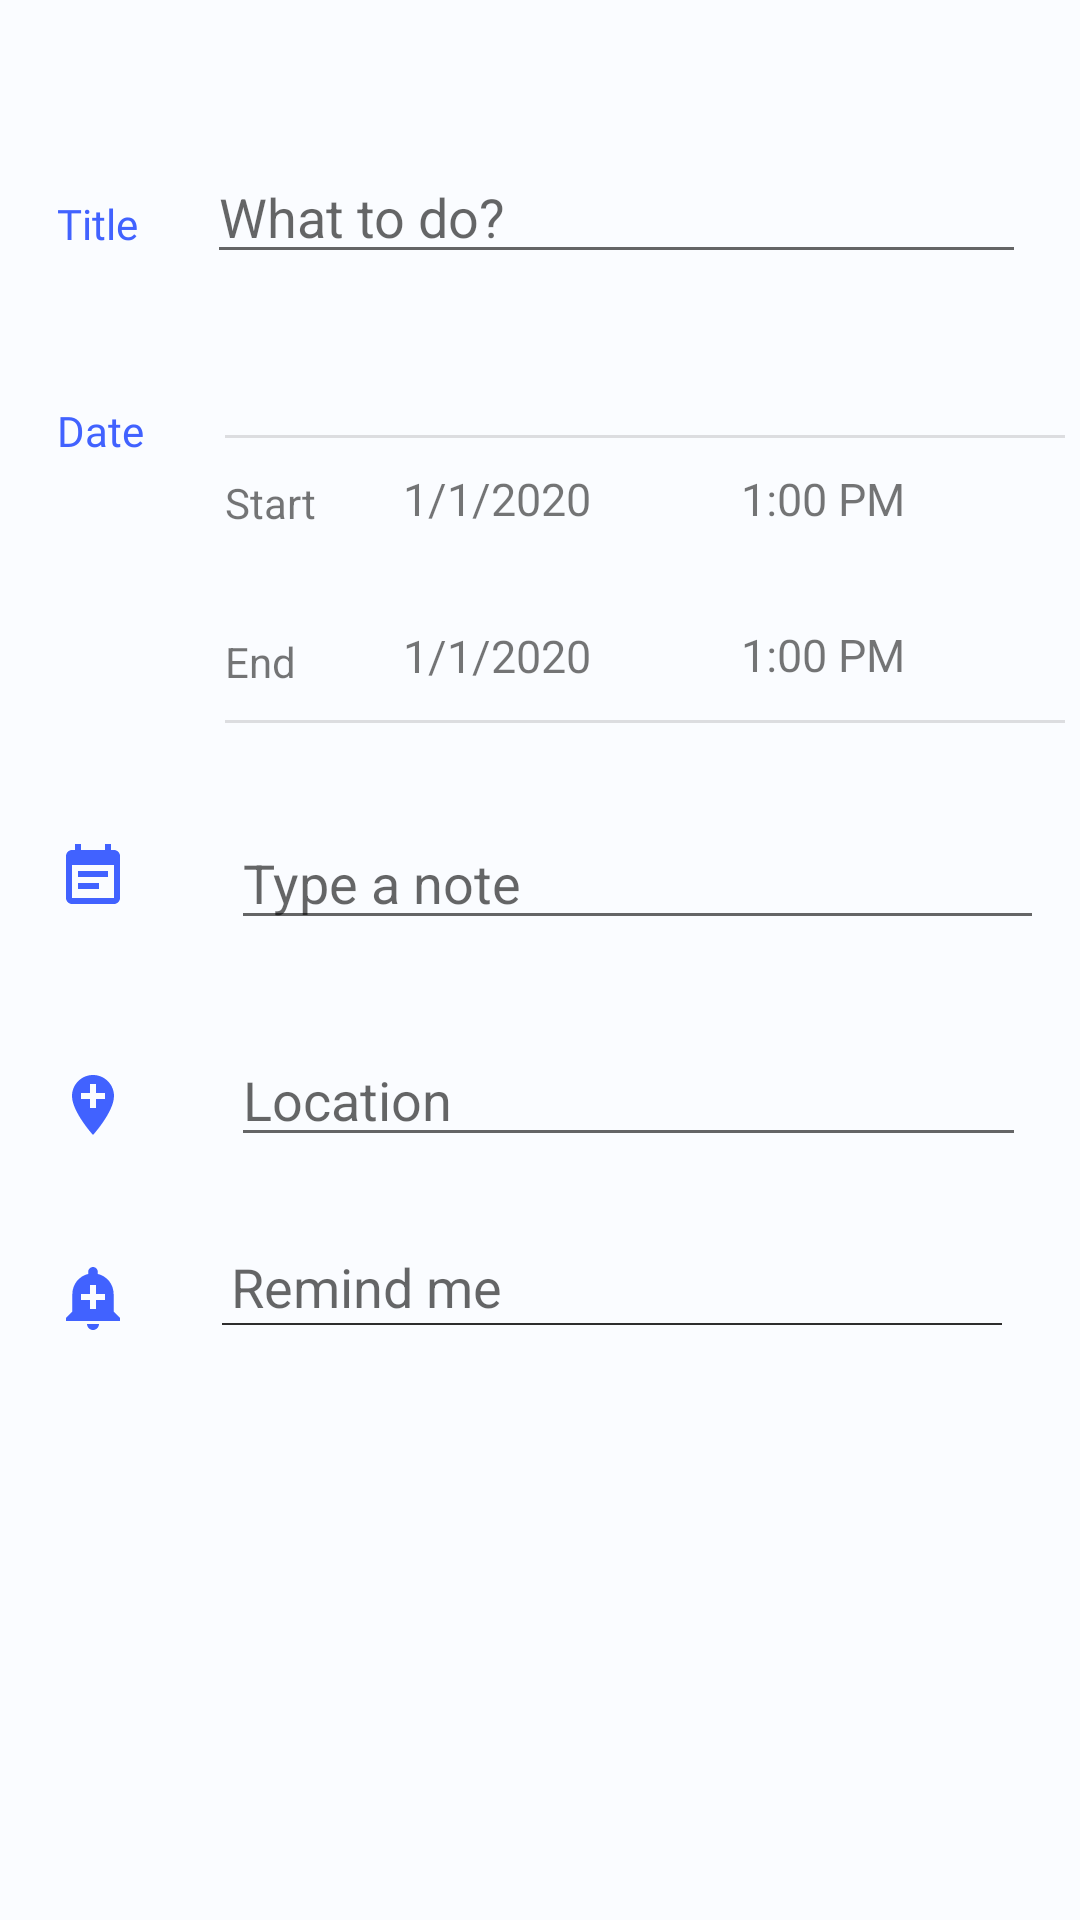

The Android layout XML behind this screen, and the referenced resources:
<!-- AndroidManifest.xml: application theme AppTheme -->
<!-- res/layout/activity_event.xml -->
<?xml version="1.0" encoding="utf-8"?>
<RelativeLayout xmlns:android="http://schemas.android.com/apk/res/android"
    xmlns:app="http://schemas.android.com/apk/res-auto"
    xmlns:tools="http://schemas.android.com/tools"
    android:layout_width="match_parent"
    android:layout_height="match_parent"
    android:background="@color/activityBackGroundColor"
    tools:context=".Event">

    
    
    
    

    <EditText
        android:id="@+id/eventGoal"
        android:layout_width="273dp"
        android:layout_height="wrap_content"
        android:layout_alignParentStart="true"
        android:layout_alignParentTop="true"
        android:layout_alignParentEnd="true"
        android:layout_centerVertical="true"
        android:layout_marginStart="69dp"
        android:layout_marginTop="50dp"
        android:layout_marginEnd="18dp"
        android:ems="10"
        android:hint="What to do?"
        android:inputType="textPersonName"
        android:theme="@style/AppTheme"/>
    <TextView
        android:id="@+id/titleLable"
        android:layout_width="wrap_content"
        android:layout_height="wrap_content"
        android:layout_alignLeft="@+id/eventGoal"
        android:layout_alignParentStart="true"
        android:layout_marginStart="19dp"
        android:layout_marginTop="65dp"
        android:fontFamily="@font/opensans"
        android:text="Title"
        android:textColor="#4162FF" />
    
    <TextView
        android:id="@+id/dateLable"
        android:layout_width="wrap_content"
        android:layout_height="wrap_content"
        android:layout_below="@+id/titleLable"
        android:layout_alignLeft="@id/date"
        android:layout_alignParentStart="true"
        android:layout_marginStart="19dp"
        android:layout_marginTop="50dp"
        android:layout_marginBottom="-69dp"
        android:fontFamily="@font/opensans"
        android:text="Date"
        android:textColor="#4162FF" />

    
    

    <EditText
        android:id="@+id/eventNote"
        android:layout_width="273dp"
        android:layout_height="wrap_content"
        android:layout_below="@+id/bottomDateDivider"
        android:layout_alignParentStart="true"
        android:layout_alignParentEnd="true"
        android:layout_marginStart="77dp"
        android:layout_marginTop="31dp"
        android:layout_marginEnd="12dp"
        android:ems="10"
        android:hint="Type a note"
        android:inputType="textPersonName" />



    <ImageView
        android:id="@+id/noteLable"
        android:layout_width="wrap_content"
        android:layout_height="wrap_content"
        android:layout_below="@+id/dateLable"
        android:layout_alignLeft="@id/note"
        android:layout_alignParentStart="true"
        android:layout_marginStart="19dp"
        android:layout_marginTop="196dp"
        app:srcCompat="@drawable/ic_event_note" />

    <RelativeLayout
        android:id="@+id/eventItemsLayout"
        android:layout_width="wrap_content"
        android:layout_height="wrap_content"
        android:layout_below="@+id/eventNote"
        android:layout_marginTop="31dp">

        <ImageView
            android:id="@+id/locationLable"
            android:layout_width="wrap_content"
            android:layout_height="wrap_content"
            android:layout_alignLeft="@id/location"
            android:layout_alignParentStart="true"
            android:layout_marginStart="19dp"
            android:layout_marginTop="12dp"
            app:srcCompat="@drawable/ic_location" />

        <EditText
            android:id="@+id/location"
            android:layout_width="273dp"
            android:layout_height="wrap_content"
            android:layout_alignParentStart="true"
            android:layout_alignParentEnd="true"
            android:layout_marginStart="77dp"
            android:layout_marginTop="0dp"
            android:layout_marginEnd="18dp"
            android:ems="10"
            android:hint="Location"
            android:textSize="18sp"
            android:inputType="textPostalAddress"/>


        <ImageView
            android:id="@+id/remindMeLable"
            android:layout_width="wrap_content"
            android:layout_height="wrap_content"
            android:layout_alignLeft="@id/remindMe"
            android:layout_alignParentStart="true"
            android:layout_marginStart="19dp"
            android:layout_marginTop="76dp"
            app:srcCompat="@drawable/ic_alert" />

        <TextView
            android:id="@+id/remindMe"
            android:layout_width="273dp"
            android:layout_height="wrap_content"
            android:layout_below="@+id/location"
            android:layout_alignParentStart="true"
            android:layout_alignParentEnd="true"
            android:layout_marginStart="77dp"
            android:layout_marginTop="31dp"
            android:layout_marginEnd="18dp"
            android:ems="10"
            android:hint="Remind me"
            android:onClick="remindMeClicked"
            android:textSize="18sp" />

        <View
            android:id="@+id/remindMeDivider"
            android:layout_width="260dp"
            android:layout_height="0.75dp"
            android:layout_below="@id/remindMe"
            android:layout_alignParentStart="true"
            android:layout_marginStart="74dp"
            android:background="#2d2d2d" />


    </RelativeLayout>

    <View
        android:id="@+id/topDateDivider"
        android:layout_width="280dp"
        android:layout_height="1dp"
        android:layout_alignParentStart="true"
        android:layout_alignParentEnd="true"
        android:layout_marginStart="75dp"
        android:layout_marginTop="145dp"
        android:layout_marginEnd="5dp"
        android:background="?android:attr/listDivider" />

    <View
        android:id="@+id/bottomDateDivider"
        android:layout_width="280dp"
        android:layout_height="1dp"
        android:layout_below="@+id/topDateDivider"
        android:layout_alignParentStart="true"
        android:layout_alignParentEnd="true"
        android:layout_marginStart="75dp"
        android:layout_marginTop="94dp"
        android:layout_marginEnd="5dp"
        android:background="?android:attr/listDivider" />

    <TextView
        android:id="@+id/startEvent"
        android:layout_width="wrap_content"
        android:layout_height="wrap_content"
        android:layout_below="@+id/topDateDivider"
        android:layout_alignParentStart="true"
        android:layout_marginStart="75dp"
        android:layout_marginTop="12dp"
        android:text="Start" />

    <TextView
        android:id="@+id/startCalendar"
        android:layout_width="84dp"
        android:layout_height="wrap_content"
        android:layout_below="@+id/topDateDivider"
        android:layout_alignEnd="@id/startEvent"
        android:layout_marginStart="75dp"
        android:layout_marginTop="10dp"
        android:layout_marginEnd="-113dp"
        android:text="1/1/2020"
        android:textSize="15sp"
        android:onClick="startCalendarClicked"/>
    <TextView
        android:id="@+id/startTime"
        android:layout_width="84dp"
        android:layout_height="wrap_content"
        android:layout_below="@+id/topDateDivider"
        android:layout_alignEnd="@id/startCalendar"
        android:layout_marginStart="75dp"
        android:layout_marginTop="10dp"
        android:layout_marginEnd="-113dp"
        android:text="1:00 PM"
        android:textSize="15sp"
        android:onClick="startTimeClicked"/>

    <TextView
        android:id="@+id/endEvent"
        android:layout_width="wrap_content"
        android:layout_height="wrap_content"
        android:layout_below="@+id/topDateDivider"
        android:layout_alignParentStart="true"
        android:layout_marginStart="75dp"
        android:layout_marginTop="65dp"
        android:text="End" />

    <TextView
        android:id="@+id/endCalendar"
        android:layout_width="84dp"
        android:layout_height="wrap_content"
        android:layout_below="@+id/startCalendar"
        android:layout_alignEnd="@id/endEvent"
        android:layout_marginStart="78dp"
        android:layout_marginTop="32dp"
        android:layout_marginEnd="-120dp"
        android:text="1/1/2020"
        android:textSize="15sp"
        android:onClick="endCalendarClicked"/>
    <TextView
        android:id="@+id/endTime"
        android:layout_width="84dp"
        android:layout_height="wrap_content"
        android:layout_below="@+id/topDateDivider"
        android:layout_alignEnd="@id/endCalendar"
        android:layout_marginStart="75dp"
        android:layout_marginTop="62dp"
        android:layout_marginEnd="-113dp"
        android:text="1:00 PM"
        android:textSize="15sp"
        android:onClick="endTimeClicked"/>


</RelativeLayout>
<!-- resources referenced by this layout -->
<resources>
  <color name="activityBackGroundColor">#FAFCFF</color>
  <!-- drawable ic_alert (drawable) -->
  <vector android:height="24dp" android:tint="#4162FF"
      android:viewportHeight="24.0" android:viewportWidth="24.0"
      android:width="24dp" xmlns:android="http://schemas.android.com/apk/res/android">
      <path android:fillColor="#FF000000" android:pathData="M10.01,21.01c0,1.1 0.89,1.99 1.99,1.99s1.99,-0.89 1.99,-1.99h-3.98zM18.88,16.82L18.88,11c0,-3.25 -2.25,-5.97 -5.29,-6.69v-0.72C13.59,2.71 12.88,2 12,2s-1.59,0.71 -1.59,1.59v0.72C7.37,5.03 5.12,7.75 5.12,11v5.82L3,18.94L3,20h18v-1.06l-2.12,-2.12zM16,13.01h-3v3h-2v-3L8,13.01L8,11h3L11,8h2v3h3v2.01z"/>
  </vector>
  <!-- drawable ic_event_note (drawable) -->
  <vector android:height="24dp" android:tint="#4162FF"
      android:viewportHeight="24.0" android:viewportWidth="24.0"
      android:width="24dp" xmlns:android="http://schemas.android.com/apk/res/android">
      <path android:fillColor="#FF000000" android:pathData="M17,10L7,10v2h10v-2zM19,3h-1L18,1h-2v2L8,3L8,1L6,1v2L5,3c-1.11,0 -1.99,0.9 -1.99,2L3,19c0,1.1 0.89,2 2,2h14c1.1,0 2,-0.9 2,-2L21,5c0,-1.1 -0.9,-2 -2,-2zM19,19L5,19L5,8h14v11zM14,14L7,14v2h7v-2z"/>
  </vector>
  <!-- drawable ic_location (drawable) -->
  <vector android:height="24dp" android:tint="#4162FF"
      android:viewportHeight="24.0" android:viewportWidth="24.0"
      android:width="24dp" xmlns:android="http://schemas.android.com/apk/res/android">
      <path android:fillColor="#FF000000" android:pathData="M12,2C8.14,2 5,5.14 5,9c0,5.25 7,13 7,13s7,-7.75 7,-13c0,-3.86 -3.14,-7 -7,-7zM16,10h-3v3h-2v-3L8,10L8,8h3L11,5h2v3h3v2z"/>
  </vector>
  <!-- drawable ic_spinner_dropdown (drawable) -->
  <?xml version="1.0" encoding="utf-8"?>
  <layer-list xmlns:android="http://schemas.android.com/apk/res/android">
      <item android:right="64dp"
          android:drawable="@drawable/more_vert"
          android:gravity="left|center_vertical">
      </item>
  </layer-list>
  <style name="AppTheme" parent="Theme.AppCompat.Light.NoActionBar">
          
          <item name="colorControlActivated">#6EB1FF</item>
          <item name="colorControlHighlight">#6EB1FF</item>
          <item name="android:colorPrimaryDark">#1f44ff</item>
      </style>
  <!-- drawable more_vert (drawable) -->
  <vector
      android:height="24dp"
      android:tint="#4162FF"
      android:viewportHeight="24.0"
      android:viewportWidth="24.0"
      android:width="24dp"
      xmlns:android="http://schemas.android.com/apk/res/android">
      <path android:fillColor="#FF000000"
          android:pathData="M12,8c1.1,0 2,-0.9 2,-2s-0.9,-2 -2,-2 -2,0.9 -2,2 0.9,2 2,2zM12,10c-1.1,0 -2,0.9 -2,2s0.9,2 2,2 2,-0.9 2,-2 -0.9,-2 -2,-2zM12,16c-1.1,0 -2,0.9 -2,2s0.9,2 2,2 2,-0.9 2,-2 -0.9,-2 -2,-2z"
          />
  </vector>
</resources>
